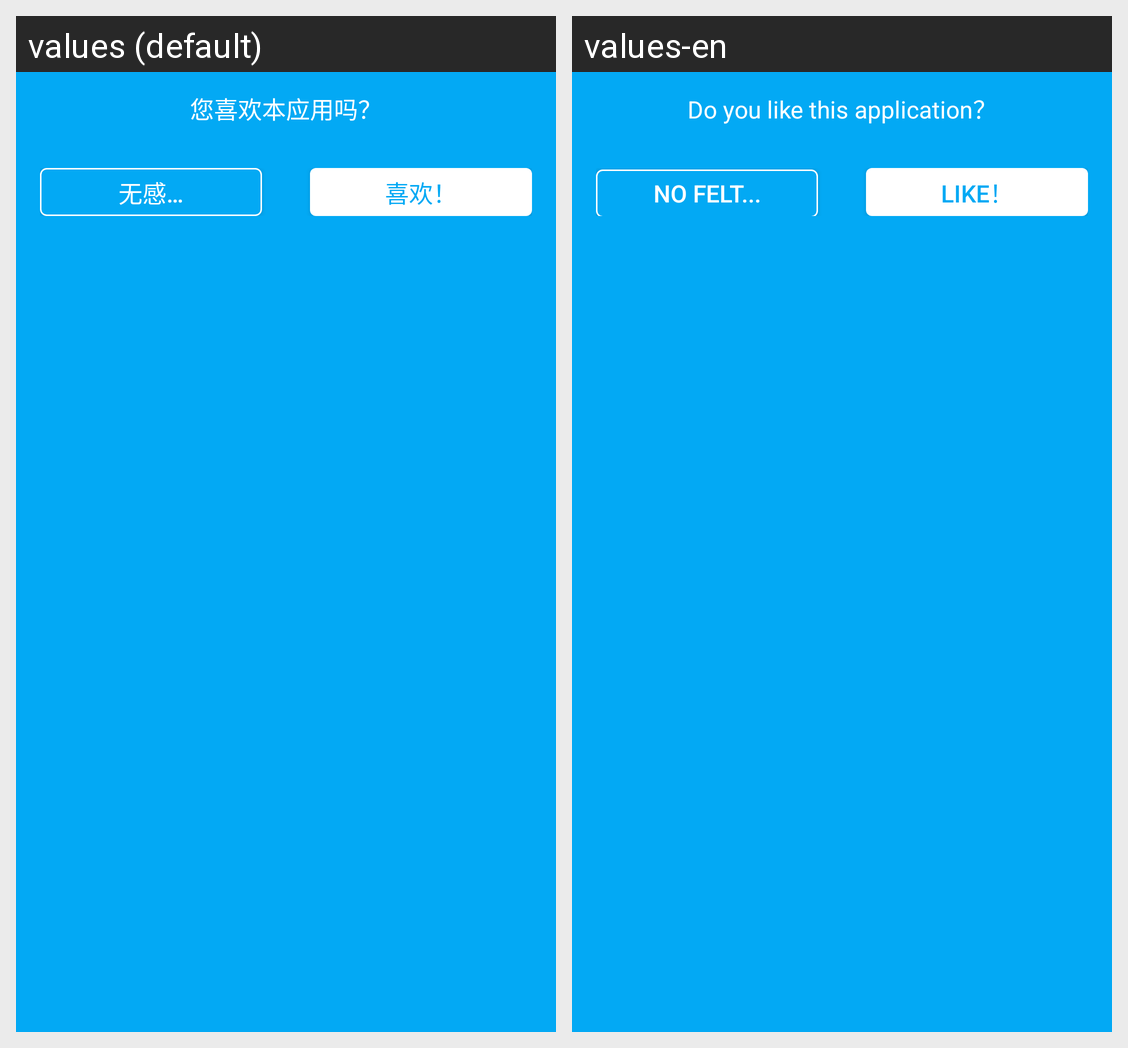

The Android screen above is rendered under two locales of the same app. Produce the string resources it draws, with the default and per-locale values.
Android screen res/layout/card_share.xml rendered under 2 locales, left to right: values (default), values-en. Device: Nexus 5 (rendered at 1080×1920; each locale shown at half size, 540×960, under a caption strip naming it); theme AppTheme.
Strings drawn on this screen, with the default value and each locale's value (text and hints the layout hard-codes, and strings that could not be matched under every locale, appear in the picture but are not listed):

share_request_msg
  values: 您喜欢本应用吗？
  values-en: Do you like this application？

share_request_cancel
  values: 无感…
  values-en: no felt...

share_request_confirm
  values: 喜欢！
  values-en: Like！
